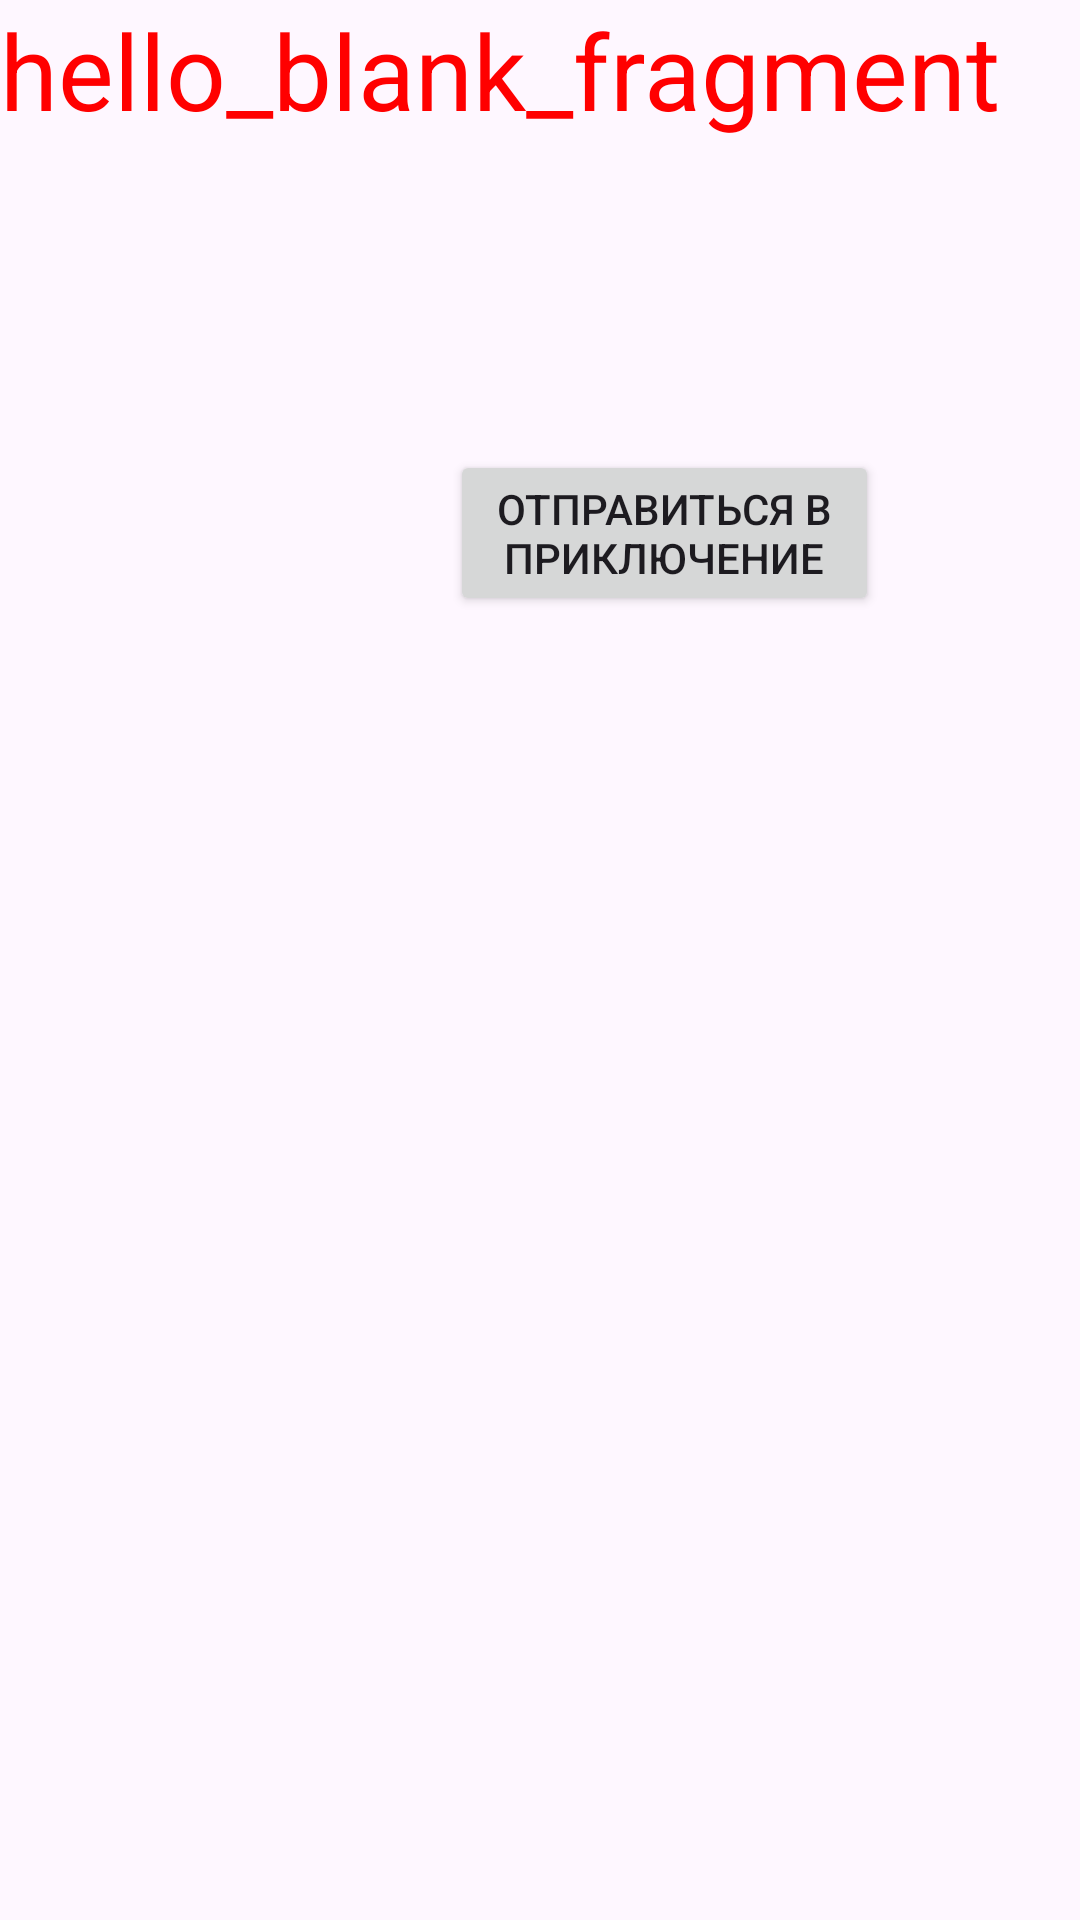

This screen was rendered from an Android layout file. Write that file and the resources it references.
<!-- AndroidManifest.xml: application theme Theme.Progect7_2 -->
<!-- res/layout/fragment_3.xml -->
<?xml version="1.0" encoding="utf-8"?>
<FrameLayout xmlns:android="http://schemas.android.com/apk/res/android"
    xmlns:tools="http://schemas.android.com/tools"
    android:layout_width="match_parent"
    android:layout_height="match_parent"
    android:background="@drawable/genshin"
    tools:context=".UI_Layer.View.Fragment3">

    
    <TextView
        android:id="@+id/textView3"
        android:layout_width="match_parent"
        android:layout_height="match_parent"
        android:text="@string/hello_blank_fragment"
        android:textSize="35sp"
        android:textColor="#FF0000"/>

    <Button
        android:id="@+id/button3"
        android:layout_width="143dp"
        android:layout_height="wrap_content"
        android:layout_margin="150dp"
        android:text="Отправиться в приключение" />

    <LinearLayout
        android:layout_width="wrap_content"
        android:layout_height="50dp"
        android:layout_marginStart="80dp"
        android:layout_marginTop="800dp"
        android:orientation="horizontal">

        <ImageView
            android:id="@+id/imageViewfr3"
            android:layout_width="wrap_content"
            android:layout_height="wrap_content"
            android:layout_weight="1" />

        <TextView
            android:id="@+id/textViewfr3"
            android:layout_width="wrap_content"
            android:layout_height="match_parent"
            android:layout_weight="1"
            android:text="@string/hello_blank_fragment"
            android:textColor="@color/cardview_light_background"
            android:textSize="25dp" />
    </LinearLayout>

</FrameLayout>
<!-- resources referenced by this layout -->
<resources>
  <string name="hello_blank_fragment">hello_blank_fragment</string>
  <style name="Theme.Progect7_2" parent="Base.Theme.Progect7_2" />
  <style name="Base.Theme.Progect7_2" parent="Theme.Material3.DayNight.NoActionBar">
          
          
      </style>
</resources>
